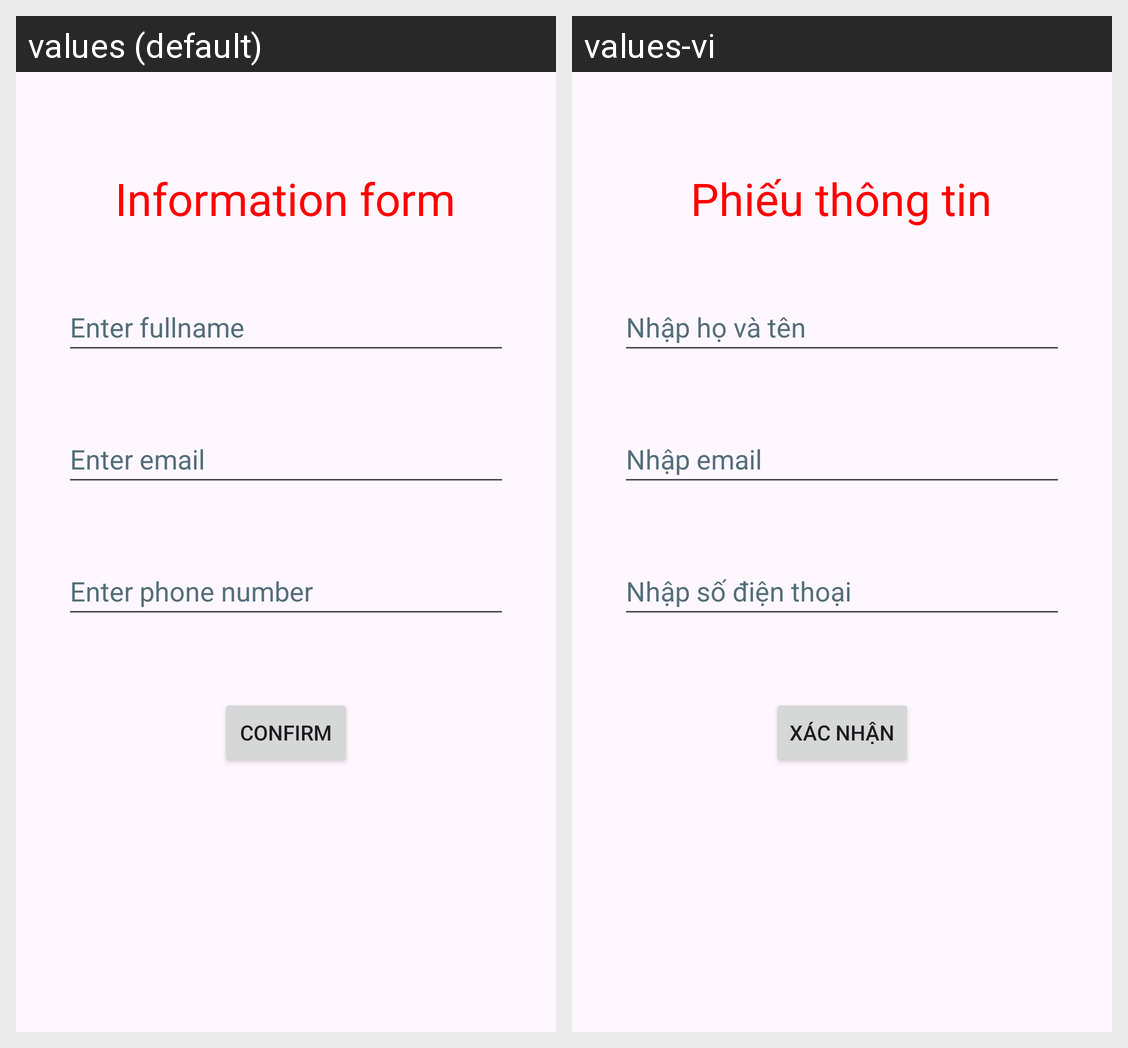

The Android screen above is rendered under two locales of the same app. Produce the string resources it draws, with the default and per-locale values.
Android screen res/layout/activity_main.xml rendered under 2 locales, left to right: values (default), values-vi. Device: Nexus 5 (rendered at 1080×1920; each locale shown at half size, 540×960, under a caption strip naming it); theme Theme.Bai60GlobalApp.
Strings drawn on this screen, with the default value and each locale's value (text and hints the layout hard-codes, and strings that could not be matched under every locale, appear in the picture but are not listed):

text_title
  values: Information form
  values-vi: Phiếu thông tin

hint_name
  values: Enter fullname
  values-vi: Nhập họ và tên

hint_email
  values: Enter email
  values-vi: Nhập email

hint_phone
  values: Enter phone number
  values-vi: Nhập số điện thoại

text_confirm
  values: Confirm
  values-vi: Xác nhận
